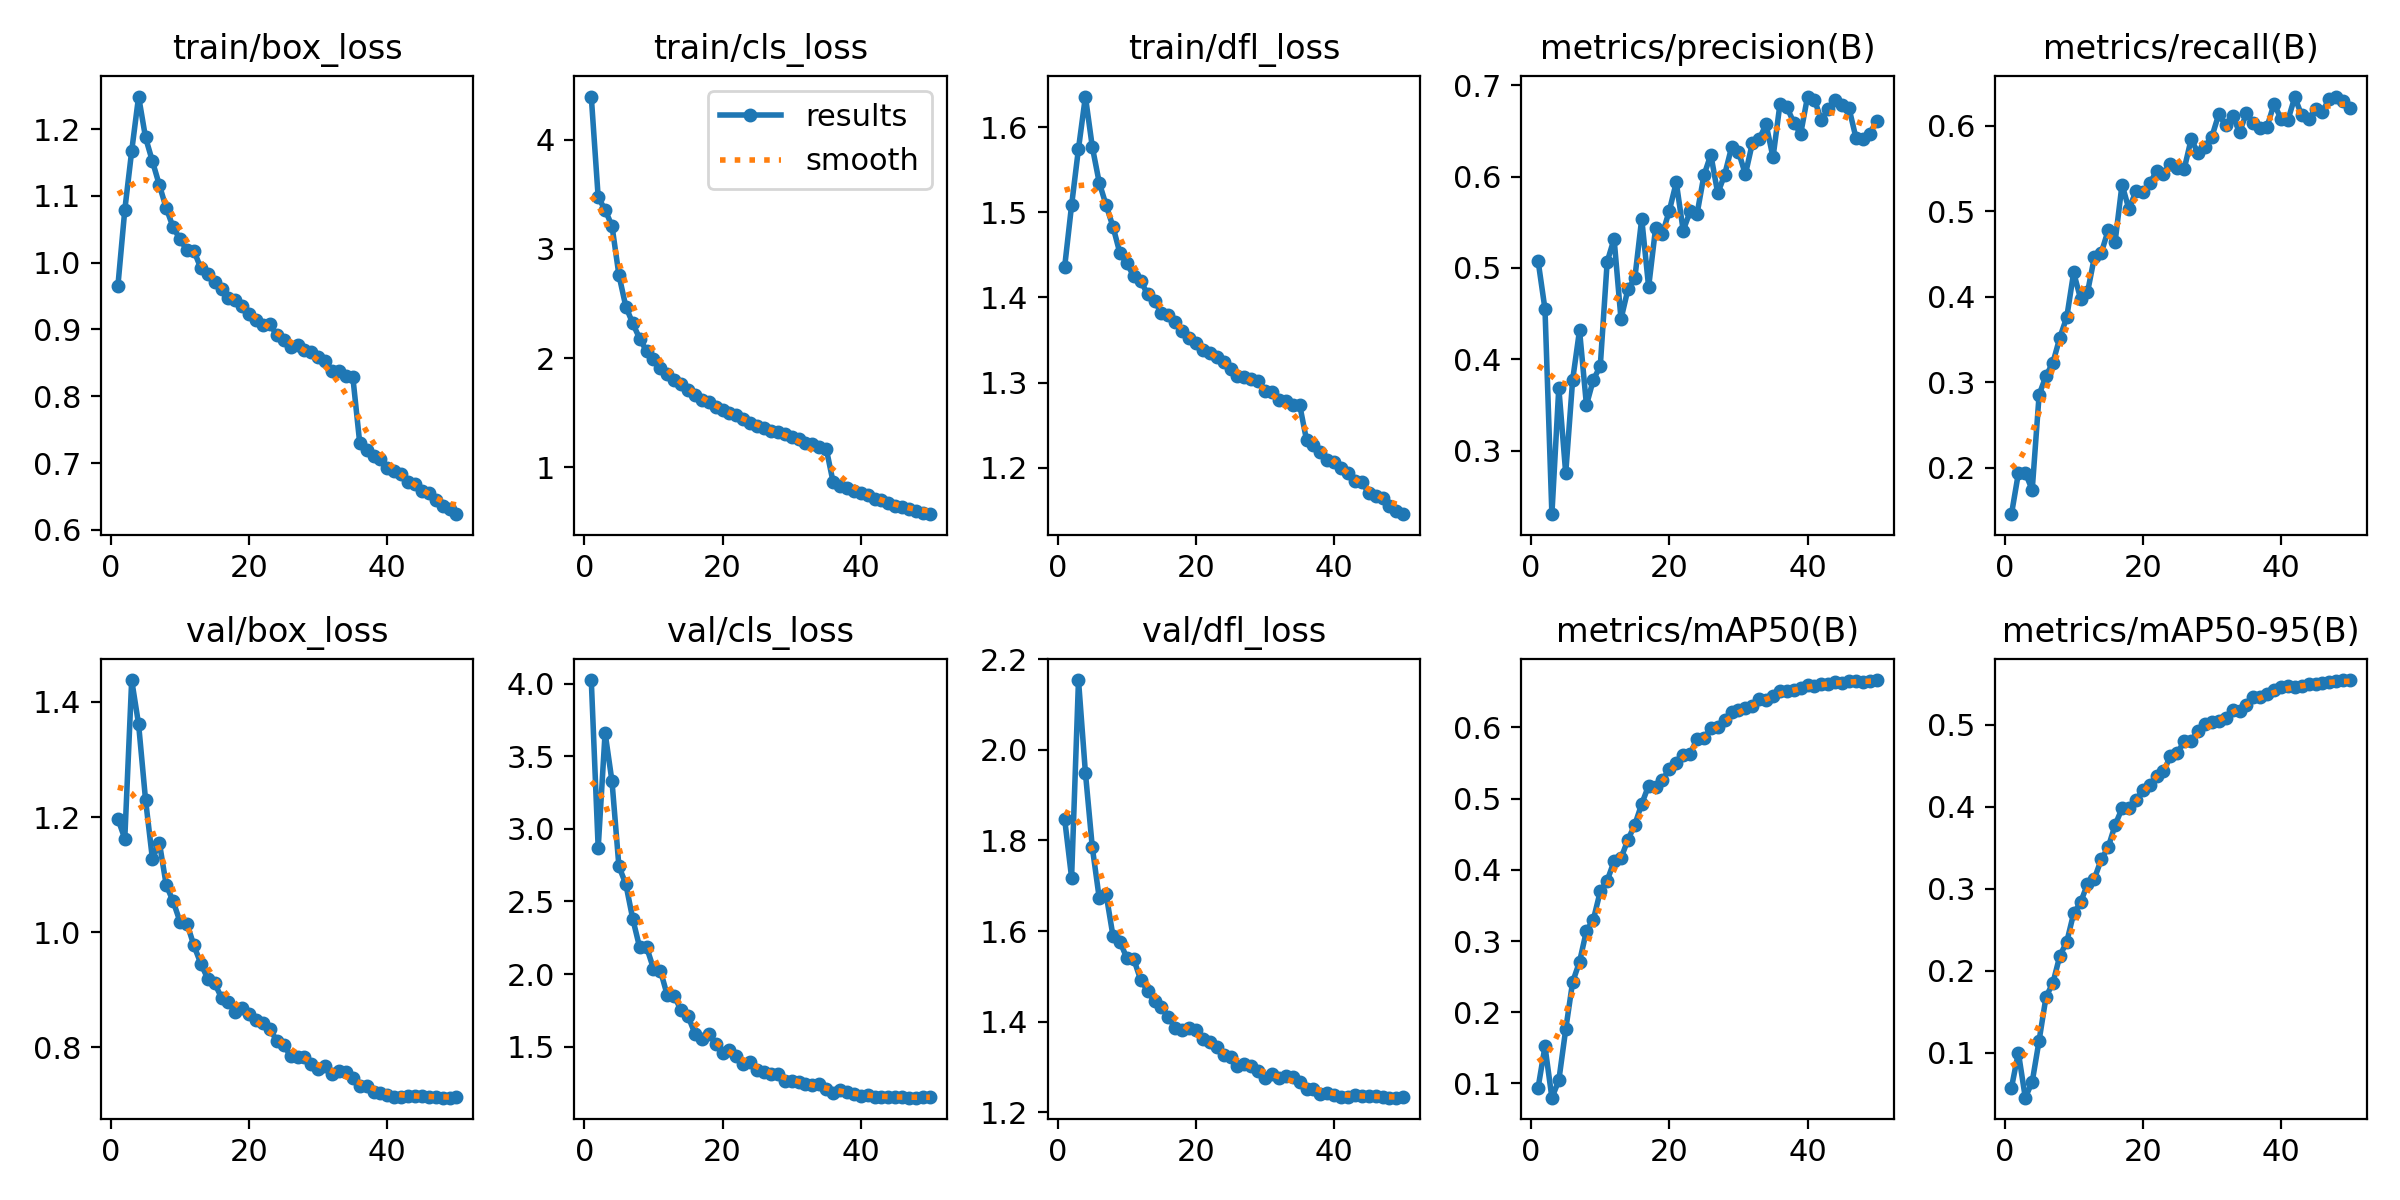

Values plotted in this chart, from the file beside it:
epoch, train/box_loss, train/cls_loss, train/dfl_loss, metrics/precision(B), metrics/recall(B), metrics/mAP50(B), metrics/mAP50-95(B), val/box_loss, val/cls_loss, val/dfl_loss, lr/pg0, lr/pg1, lr/pg2
1, 0.9649, 4.397, 1.436, 0.5079, 0.1459, 0.09389, 0.05725, 1.197, 4.025, 1.847, 0.003327, 0.003327, 0.003327
2, 1.079, 3.473, 1.508, 0.4549, 0.1937, 0.152, 0.09992, 1.163, 2.868, 1.718, 0.006529, 0.006529, 0.006529
3, 1.167, 3.358, 1.575, 0.2303, 0.1942, 0.08006, 0.04503, 1.438, 3.662, 2.154, 0.009598, 0.009598, 0.009598
4, 1.249, 3.21, 1.636, 0.3688, 0.1744, 0.1042, 0.06429, 1.361, 3.327, 1.95, 0.009406, 0.009406, 0.009406
5, 1.188, 2.761, 1.577, 0.275, 0.2854, 0.1759, 0.1147, 1.23, 2.742, 1.785, 0.009406, 0.009406, 0.009406
6, 1.152, 2.471, 1.535, 0.3772, 0.3076, 0.2424, 0.1679, 1.127, 2.62, 1.673, 0.009208, 0.009208, 0.009208
7, 1.116, 2.318, 1.508, 0.4318, 0.323, 0.2708, 0.185, 1.156, 2.381, 1.681, 0.00901, 0.00901, 0.00901
8, 1.082, 2.179, 1.483, 0.3498, 0.3523, 0.3143, 0.2181, 1.082, 2.184, 1.588, 0.008812, 0.008812, 0.008812
9, 1.053, 2.063, 1.452, 0.3777, 0.3761, 0.3301, 0.235, 1.054, 2.186, 1.577, 0.008614, 0.008614, 0.008614
10, 1.035, 1.987, 1.44, 0.3923, 0.4284, 0.3697, 0.2698, 1.018, 2.038, 1.54, 0.008416, 0.008416, 0.008416
11, 1.018, 1.909, 1.425, 0.5067, 0.3976, 0.3848, 0.2831, 1.015, 2.024, 1.538, 0.008218, 0.008218, 0.008218
12, 1.018, 1.857, 1.419, 0.5319, 0.405, 0.412, 0.3055, 0.9769, 1.854, 1.492, 0.00802, 0.00802, 0.00802
13, 0.9918, 1.801, 1.404, 0.444, 0.4464, 0.4164, 0.3121, 0.9455, 1.85, 1.468, 0.007822, 0.007822, 0.007822
14, 0.9826, 1.764, 1.395, 0.4765, 0.4514, 0.4421, 0.3357, 0.9192, 1.749, 1.445, 0.007624, 0.007624, 0.007624
15, 0.9715, 1.707, 1.382, 0.4887, 0.4778, 0.4634, 0.3503, 0.9113, 1.711, 1.433, 0.007426, 0.007426, 0.007426
16, 0.9611, 1.66, 1.38, 0.554, 0.4646, 0.4925, 0.3776, 0.886, 1.59, 1.409, 0.007228, 0.007228, 0.007228
17, 0.9477, 1.614, 1.371, 0.4792, 0.5311, 0.5184, 0.3977, 0.8785, 1.556, 1.387, 0.00703, 0.00703, 0.00703
18, 0.9438, 1.593, 1.361, 0.5433, 0.5022, 0.5164, 0.3988, 0.8617, 1.589, 1.382, 0.006832, 0.006832, 0.006832
19, 0.9351, 1.551, 1.353, 0.5376, 0.5231, 0.5264, 0.4079, 0.869, 1.518, 1.386, 0.006634, 0.006634, 0.006634
20, 0.9225, 1.521, 1.347, 0.5629, 0.5223, 0.5416, 0.4197, 0.8579, 1.457, 1.381, 0.006436, 0.006436, 0.006436
21, 0.9148, 1.497, 1.339, 0.5939, 0.5324, 0.5498, 0.4268, 0.8466, 1.473, 1.361, 0.006238, 0.006238, 0.006238
22, 0.9065, 1.474, 1.334, 0.541, 0.5468, 0.5606, 0.4373, 0.8422, 1.439, 1.355, 0.00604, 0.00604, 0.00604
23, 0.908, 1.437, 1.33, 0.5619, 0.5439, 0.563, 0.4431, 0.8324, 1.383, 1.343, 0.005842, 0.005842, 0.005842
24, 0.8913, 1.407, 1.324, 0.559, 0.5555, 0.5835, 0.4612, 0.8107, 1.395, 1.327, 0.005644, 0.005644, 0.005644
25, 0.8848, 1.381, 1.316, 0.6014, 0.5504, 0.5849, 0.465, 0.8043, 1.341, 1.321, 0.005446, 0.005446, 0.005446
26, 0.8743, 1.362, 1.308, 0.6242, 0.5495, 0.5989, 0.4799, 0.7845, 1.327, 1.303, 0.005248, 0.005248, 0.005248
27, 0.8766, 1.331, 1.306, 0.5818, 0.5841, 0.6003, 0.4805, 0.7824, 1.311, 1.306, 0.00505, 0.00505, 0.00505
28, 0.8699, 1.321, 1.304, 0.6021, 0.5679, 0.61, 0.4921, 0.7826, 1.309, 1.302, 0.004852, 0.004852, 0.004852
29, 0.8664, 1.303, 1.302, 0.6322, 0.5754, 0.622, 0.501, 0.7712, 1.262, 1.29, 0.004654, 0.004654, 0.004654
30, 0.8588, 1.274, 1.29, 0.6276, 0.5871, 0.6239, 0.5032, 0.7621, 1.265, 1.277, 0.004456, 0.004456, 0.004456
31, 0.853, 1.256, 1.289, 0.6025, 0.6133, 0.6267, 0.5049, 0.7678, 1.256, 1.284, 0.004258, 0.004258, 0.004258
32, 0.8381, 1.223, 1.279, 0.6364, 0.6003, 0.6294, 0.5081, 0.7535, 1.245, 1.277, 0.00406, 0.00406, 0.00406
33, 0.8377, 1.213, 1.279, 0.6414, 0.6114, 0.6393, 0.5173, 0.7589, 1.238, 1.279, 0.003862, 0.003862, 0.003862
34, 0.8309, 1.186, 1.273, 0.6572, 0.5924, 0.6392, 0.516, 0.7576, 1.245, 1.277, 0.003664, 0.003664, 0.003664
35, 0.8289, 1.17, 1.274, 0.6213, 0.6143, 0.6444, 0.5233, 0.7463, 1.206, 1.266, 0.003466, 0.003466, 0.003466
36, 0.73, 0.862, 1.232, 0.6794, 0.6028, 0.6517, 0.5339, 0.7322, 1.178, 1.252, 0.003268, 0.003268, 0.003268
37, 0.7199, 0.8256, 1.227, 0.6763, 0.597, 0.6514, 0.534, 0.7319, 1.2, 1.251, 0.00307, 0.00307, 0.00307
38, 0.7106, 0.8107, 1.219, 0.6594, 0.5989, 0.6524, 0.5378, 0.7218, 1.186, 1.24, 0.002872, 0.002872, 0.002872
39, 0.7054, 0.7808, 1.209, 0.647, 0.6255, 0.6552, 0.5419, 0.7211, 1.171, 1.242, 0.002674, 0.002674, 0.002674
40, 0.6933, 0.7601, 1.206, 0.6878, 0.608, 0.6597, 0.5452, 0.7168, 1.157, 1.238, 0.002476, 0.002476, 0.002476
41, 0.6881, 0.7418, 1.199, 0.6843, 0.6063, 0.6586, 0.5465, 0.7137, 1.164, 1.235, 0.002278, 0.002278, 0.002278
42, 0.6834, 0.7095, 1.194, 0.6619, 0.6332, 0.6614, 0.5464, 0.7142, 1.156, 1.234, 0.00208, 0.00208, 0.00208
43, 0.671, 0.6966, 1.185, 0.6746, 0.6119, 0.6611, 0.5466, 0.716, 1.153, 1.237, 0.001882, 0.001882, 0.001882
44, 0.6688, 0.6746, 1.183, 0.6841, 0.6072, 0.6644, 0.5491, 0.7159, 1.154, 1.236, 0.001684, 0.001684, 0.001684
45, 0.6581, 0.6449, 1.17, 0.6784, 0.6197, 0.6628, 0.5495, 0.7155, 1.153, 1.237, 0.001486, 0.001486, 0.001486
46, 0.6554, 0.636, 1.167, 0.675, 0.6165, 0.6647, 0.551, 0.7144, 1.15, 1.235, 0.001288, 0.001288, 0.001288
47, 0.6453, 0.6175, 1.164, 0.6427, 0.6316, 0.6647, 0.5522, 0.7143, 1.148, 1.234, 0.00109, 0.00109, 0.00109
48, 0.636, 0.5984, 1.155, 0.641, 0.634, 0.6643, 0.5531, 0.7127, 1.149, 1.232, 0.000892, 0.000892, 0.000892
49, 0.6311, 0.5819, 1.149, 0.6472, 0.629, 0.6654, 0.5543, 0.7125, 1.152, 1.232, 0.000694, 0.000694, 0.000694
50, 0.6235, 0.5685, 1.145, 0.6614, 0.6201, 0.6665, 0.5538, 0.713, 1.152, 1.234, 0.000496, 0.000496, 0.000496
